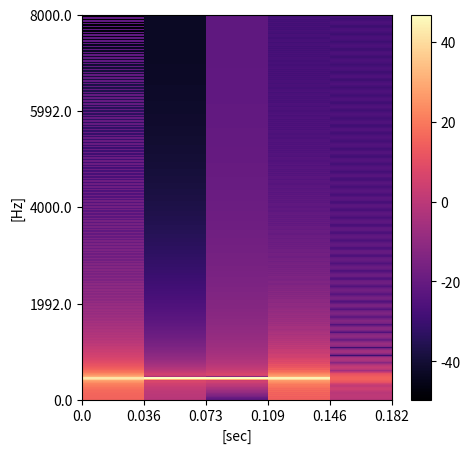

The matplotlib source for this figure:
import numpy as np
import math
import matplotlib.pyplot as plt


def pad(x, L, S):
    x_ = np.pad(x, [L-S, L-S])
    a = np.mod(x_.size, S)
    if a != 0:
        x_ = np.pad(x_, [0, S - a])
    return x_


def frame_div(x, L, S):
    x_ = pad(x, L, S)
    N_ = x_.size
    T = math.floor((N_ - L) / S) + 1
    x_t = np.empty([T, L], dtype=np.float64)
    for t in range(T):
        x_t[t] = x_[t * S: t * S + L]
    return x_t


def my_stft(x, L, S):
    x_t = frame_div(x, L, S)
    T = x_t.shape[0]
    win = np.hamming(L)
    X = np.empty([int(np.floor(L / 2)) + 1, T], dtype=np.complex128)
    for t in range(T):
        X[:, t] = np.fft.rfft(win * x_t[t, :])
    return X


def index(fs, L, S, T, F):
    fn = fs/2
    F_ = np.arange(0, fn + (fn / F), fn / F)
    smp = (T - 1) * S + L
    T_ = np.arange(0,  smp / fs, smp / (fs * T))
    return F_, T_


a = 1  # 振幅
fs = 16000  # サンプリング周波数
f = 440  # 周波数
sec = 0.1  # 秒

x = np.arange(sec * fs) / fs
y = np.sin(2 * x * np.pi * f)


L = 1000  # 窓長
S = 500  # ステップサイズ

C = my_stft(y, L, S)
X, Y = np.mgrid[: C.shape[1] + 1, : C.shape[0] + 1]

F, T = index(fs, L, S, X.shape[0], X.shape[1])
F = np.round(F, 0)
T = np.round(T, 3)

fig, ax = plt.subplots(figsize=(5, 5))
spec = ax.pcolormesh(X, Y, 20 * np.log10(np.abs(C)).T, cmap="magma")
cb = fig.colorbar(spec, ax=ax, orientation="vertical")

plt.xticks(np.arange(X.shape[0]))
plt.yticks([0, 125, 251, 376, 501])
plt.xlabel("[sec]")
plt.ylabel("[Hz]")

F_ = np.array([F[0], F[125], F[251], F[376], F[502]])
ax.set_xticklabels(T)
ax.set_yticklabels(F_)
plt.show()
